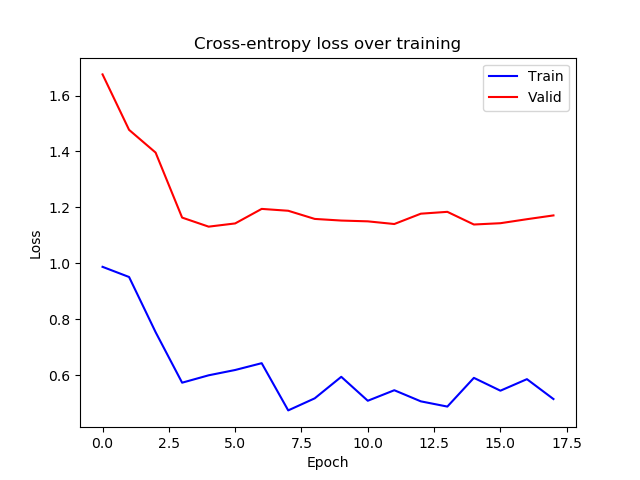

Data behind this chart, as committed beside it:
epoch, train_loss, valid_loss
0, 0.9876, 1.676
1, 0.9513, 1.477
2, 0.7542, 1.396
3, 0.5734, 1.164
4, 0.5999, 1.131
5, 0.6188, 1.143
6, 0.6432, 1.195
7, 0.4744, 1.188
8, 0.5175, 1.159
9, 0.5945, 1.153
10, 0.5089, 1.15
11, 0.5465, 1.141
12, 0.5068, 1.178
13, 0.4881, 1.184
14, 0.5907, 1.139
15, 0.5448, 1.144
16, 0.5861, 1.158
17, 0.515, 1.171
